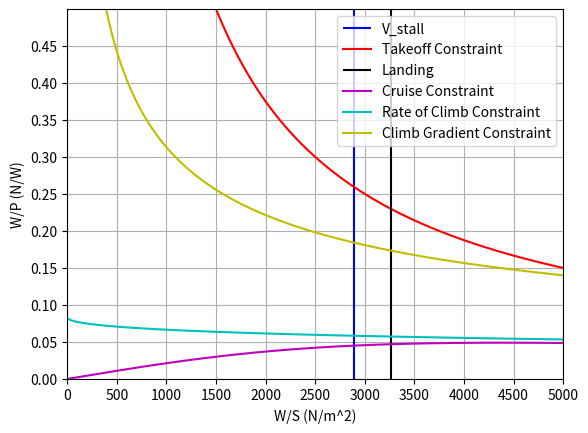

The matplotlib source for this figure:
import numpy as np
from matplotlib import pyplot as plt
#Constants
g = 9.80665
lambda_trop = -6.5/1000
R = 287.0528
R_norm = 1000 * 1852            #Range in meters
E = 45 * 60                     #Loiter endurance in seconds
V_cruise = 275 * 0.51444444     #knt -> m/s (TAS)
h_cruise = 280*100 * 0.3048     #m
R_div = 200*1000                #m (TBD)  --> to be determined in literature
f_con = 5/100                   #-
s_takeoff_1524 = 1370           #Takeoff Distance at 1524 m above mean sea-level (ISA + 10 degree) (m)
s_landing_1524 = 1370           #Landing Distance at 1524 m above mean sea-level (ISA + 10 degree) (m)
rho_0= 1.225                    #ISA + 10 ◦C day (kg/m3) ADD TEMPERATURE DEVIATION
rho_1524= 1.01893               #1524m ISA + 10 ◦C day (kg/m3)
rho_1524_rho0 = rho_1524/rho_0
rho_cruise_rho0 = (1 +((lambda_trop* h_cruise)/(288.150))) ** (-1*(g/(R*lambda_trop)+1))
rho_cruise = rho_cruise_rho0 * rho_0
eff_prop = 0.85              #Change with Literature
m_payload = 5728
W_S = np.arange(1,5000,1)
##Cdo calculations
Psi = 0.0075                    #Parasite drag dependent on the lift coefficient (value based on Roelof reader p.46)
phi = 0.97                      #span efficiency factor (value based on Roelof reader p.46)
A = 12                           #Aspect Ratio (12-14) #Reference to ATR 72
e = 1/(np.pi*A*Psi+(1/phi))
Cfe = 0.0045                     #equivalent skin friction coefficient -> depending on aircraft from empirical estimation
Swet_S = 6.1                     #(6.0-6.2) wetted area ratios -> depending on airframe structure
Cd0 = Cfe * Swet_S
#Aerodynamic Estimations
CL_max = 1.9                       #(1.2-1.8 twin engine) & (1.5-1.9 turboprop) max lift coefficient
CL_to = 2.1                        #Change with Estimate (1.7-2.1)
CD_to = Cd0 + (CL_to**2 /(np.pi * A* e))
CL_land = 2.6                      #Change with Estimate (1.9-3.3)
TOP = 430                          #Change with Literature Reference to slide (420-460) -> from Raymer graph
ROC = 10.2                         #Change with CS25 and literature or Requirement (Rate of Climb)
ROC_V = 0.0024                     #Change with CS25 and literature or Requirement (Climb Gradient) ROC/V
V_stall = 52                       #Change with CS25 or Requirement
a = 0.5464
b = 1439*g

#CALCULATIONS for the GRAPHS
W_P_TOP = TOP/ (W_S) * CL_to * rho_1524_rho0 #(Use this if it's at a different altitude then sea level)
# Landing Distance Constraint
W_S_land = (CL_land * rho_1524 * s_landing_1524/0.5847)/(2*0.95)
# Cruise Speed Constraint
W_P_cru = eff_prop * (rho_cruise_rho0)**(3/4) * ((((Cd0*1/2*rho_cruise*V_cruise**3)/W_S)+(W_S/(np.pi*A*e*1/2*rho_cruise*V_cruise)))**(-1))
# Rate of Climb Constraint
W_P_ROC = eff_prop / (ROC + ((np.sqrt(W_S)*np.sqrt(2/rho_1524))/(1.345*((A*e)**(3/4))/(Cd0**(1/4)))))
# Climb Gradent Constraint
W_P_CV = eff_prop / (np.sqrt(W_S)*(ROC_V + (CD_to/CL_to))*(np.sqrt((2/rho_1524)*(1/CL_to))))
#Stall Constraint
W_S_stall = 1/2 * rho_1524 * V_stall**2 * CL_to

plt.vlines(W_S_stall,0,100,'b',label="V_stall")
plt.plot(W_S,W_P_TOP,'r',label = "Takeoff Constraint")
plt.vlines(W_S_land,0,100,'k',label ="Landing")
plt.plot(W_S,W_P_cru,'m',label = "Cruise Constraint")
plt.plot(W_S,W_P_ROC,'c',label = "Rate of Climb Constraint")
plt.plot(W_S,W_P_CV,'y',label = "Climb Gradient Constraint")
plt.xlim(0,5000)
plt.ylim(0,0.5)
plt.xticks(np.arange(0,5001,500))
plt.yticks(np.arange(0,0.5,0.05))
plt.xlabel("W/S (N/m^2)")
plt.ylabel("W/P (N/W)")
plt.legend(loc = "upper right")
plt.grid()
plt.show()

#Mass Preliminary Calculation
W_P_design = 0.0597
W_S_design = 2886
m_turboprop = 1074.5
m_em = 50
m_propeller = 17
MTOW_design = 207146                    #N
P_max = MTOW_design / W_P_design
S = MTOW_design / W_S_design
print(P_max/1000, "kW Max Power")
print(S,"m^2 Surface Area ")
#Degree of Hybridization of Energy (He) *Could be defined by each split point or total journey
t_cruise_500 = 4476
t_cruise_full = 17568
t_climb1 = 222
t_climb2 = 600
t_climb3 = 975
t_descent1 = 503
t_descent2 = 377
L_D_cruise = 16.7
L_D_to = CL_to/CD_to
L_D_land = 6.1
t_total_500 = t_cruise_500 + t_climb1 + t_climb2 + t_climb3 + t_descent1 + t_descent2
t_total_full = t_cruise_full + t_climb1 + t_climb2 + t_climb3 + t_descent1 + t_descent2
delta_v = V_cruise
E_total_climb1 = (MTOW_design*71.7)/ (L_D_to) * t_climb1 + (MTOW_design/g * 72**2) + MTOW_design*6.8*t_climb1
E_total_climb2 = (MTOW_design*107.9)/ (L_D_cruise) * t_climb2 + (MTOW_design/g * 36**2) + MTOW_design*5.08*t_climb2
E_total_climb3 = (MTOW_design*107.9)/ (L_D_cruise) * t_climb3 + MTOW_design*4.06*t_climb3
E_total_cruise_500 = (MTOW_design*V_cruise)/ (L_D_cruise) * t_cruise_500 + (MTOW_design/g * 33.4**2)
E_total_cruise_full = (MTOW_design*V_cruise)/ (L_D_cruise) * t_cruise_full + (MTOW_design/g * 33.4**2)
E_total_descent1 = (MTOW_design*138.9)/ (L_D_cruise) * t_descent1 + (MTOW_design/g * 2.57**2) - MTOW_design*10.89*t_descent1
E_total_descent2 = (MTOW_design*103)/ (L_D_land) * t_descent2 + (MTOW_design/g * 36**2) - MTOW_design*8.08*t_descent2
E_total_500 = E_total_climb1 + E_total_climb2 + E_total_climb3 + E_total_descent1 +E_total_descent2 +E_total_cruise_500
E_total_full = E_total_climb1 + E_total_climb2 + E_total_climb3 + E_total_descent1 +E_total_descent2 +E_total_cruise_full

print(np.round(E_total_500/10**6,5),"MJ, 500Nmi")
print(np.round(E_total_full/10**6,5),"MJ, Equivalent Range")
print(E_total_climb1/10**6, "MJ Climb1")
print(E_total_climb2/10**6, "MJ Climb2")
print(E_total_climb3/10**6, "MJ Climb3")
print(E_total_cruise_full/10**6, "MJ Cruise 500nmi")
print(E_total_cruise_full/10**6, "MJ Cruise full")

E_nc = 0.2 * E_total_full
He = E_nc / E_total_full        #Energy of non consumable(battery) / Total Energy
#print(E_nc/10**6,"MJ for non consumable")
#print((E_total_full - E_nc)/10**6,"MJ for consumable")
eta_stt = 0.75 * 0.45       #Efficiency chain from shaft-to-thrust
eta_fuel_cell = 0.75 * 0.95 #Efficiency chain from shaft-to-thrust (fuel cell)
eta_btt = 0.95 * 0.75        #Efficiency chain from battery-to-thrust
NoD_ice = 2                 #Number of turboprop engines
NoD_em = 6                 #Number of electric motor engines
P_ice = (E_total_full - E_nc)/ (eta_stt * t_total_full * NoD_ice)
P_em = E_nc/ (eta_btt * t_total_full * NoD_em)
'''P_ice_climb1 = (E_total_climb1)/ (eta_stt * t_climb1 * NoD_ice)
P_ice_climb2 = (E_total_climb2)/ (eta_stt * t_climb2 * NoD_ice)
P_ice_climb3 = (E_total_climb3)/ (eta_stt * t_climb3 * NoD_ice)
P_ice_cruise_500 = (E_total_cruise_500)/ (eta_stt * t_cruise_500 * NoD_ice)
P_ice_cruise_full = (E_total_cruise_full)/ (eta_stt * t_cruise_full * NoD_ice)
print(np.round(P_ice_climb1/10**3-1700), "kW Climb1")
print(np.round(P_ice_climb2/10**3-1700), "kW Climb2")
print(np.round(P_ice_climb3/10**3-1700), "kW Climb3")
print(np.round(P_ice_cruise_500/10**3-1700), "kW Cruise 500nmi")
print(np.round(P_ice_cruise_full/10**3-1700), "kW Cruise full")'''

print(P_ice/1000,"kW for ICE per engine")
print(P_em/1000,"kW for Electric Battery per engine")
#Degree of Hybridization of Power(Hp)
# Choice between Parallel and Series needs to be made
#If Parallel:
H_p_para = P_em*NoD_em / P_max
print(np.round(H_p_para,2)*100,"% Hybridlization")
#If Series:
#H_p_ser = P_em_max / P_ice_max
tf =  0                      #Trap fuel time step
BSFC= 0.48*(0.45/(745*3600)) #Brake-specific fuel consumption
ddp = 0.8                   #Deep discharge protection
E_bat = 2.7*10**6           #Total Battery Energy per piece
m_fuel_ice = (1+tf)*P_ice*NoD_ice*BSFC*t_total_500
m_bat = (1+ddp) * (E_nc/(eta_btt*E_bat))
m_OE = (a * MTOW_design + b)/g - m_turboprop        #Maximum Takeoff Mass
m_propulsion = m_turboprop + (m_em + m_propeller)*NoD_em
m_MTOW = m_OE + m_fuel_ice + m_payload + m_bat + m_propulsion
print(m_fuel_ice, "Fuel Mass(kg)")
print(m_bat,"Battery Mass(kg)")
print(m_OE, "Operational Empty mass without Engine(kg)")
print(m_propulsion, "Propulsion Mass (kg)")
print(m_MTOW, "Calculated MTOW (kg)")
print(MTOW_design/g, "MTOW Design(kg)")
print(np.round(m_MTOW - MTOW_design/g,4), "Difference between hybrid and original design")